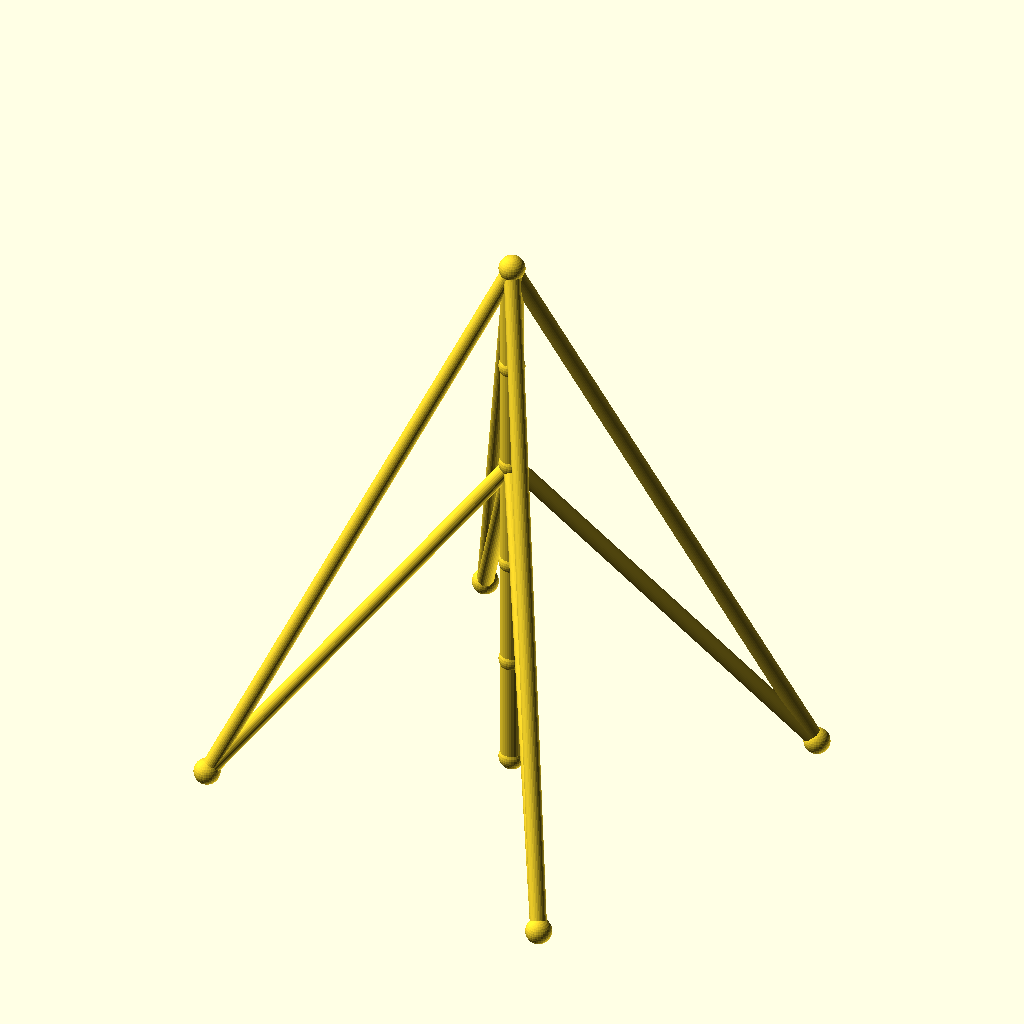
Cell 1: the model at its default parameters.
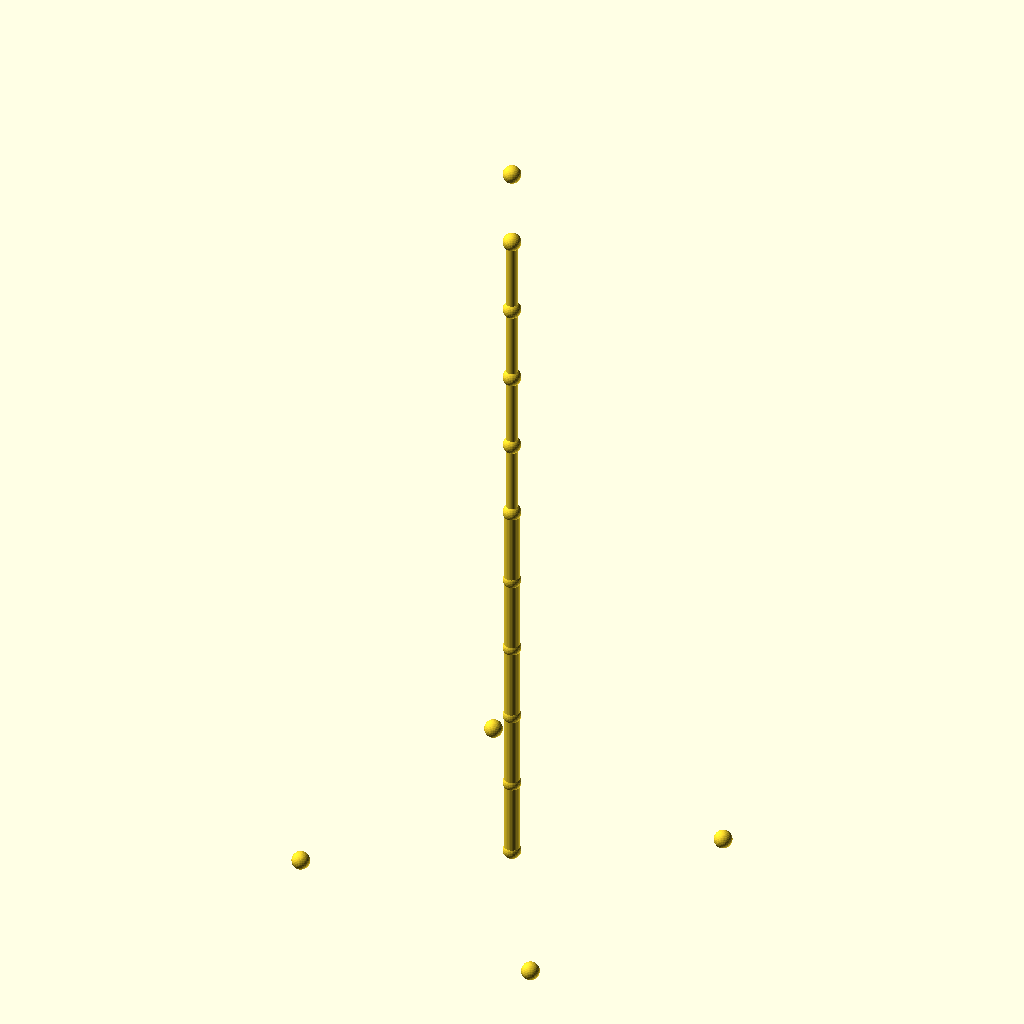
Cell 2 — sections set to 10, the other parameters unchanged.
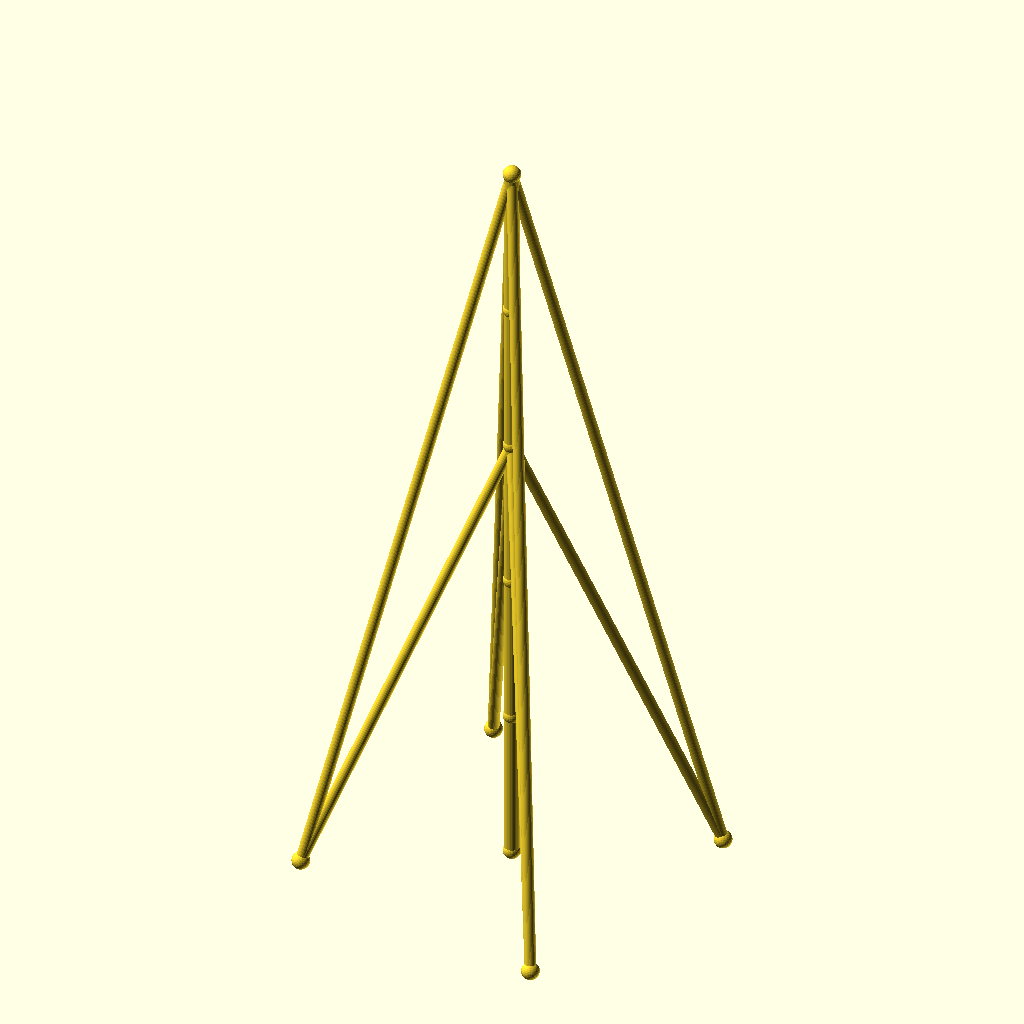
Cell 3: the same model with seg_h = 70.
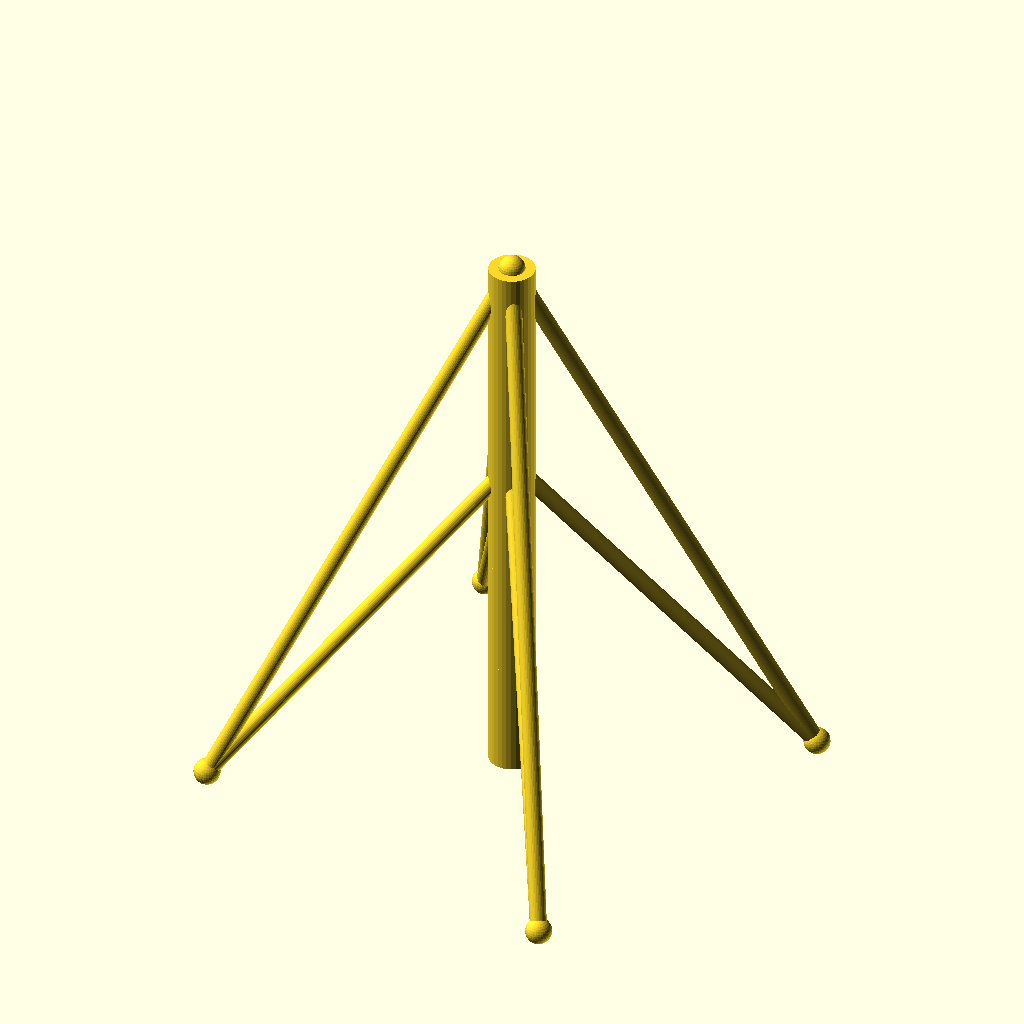
Cell 4 — mast_r set to 7, the other parameters unchanged.
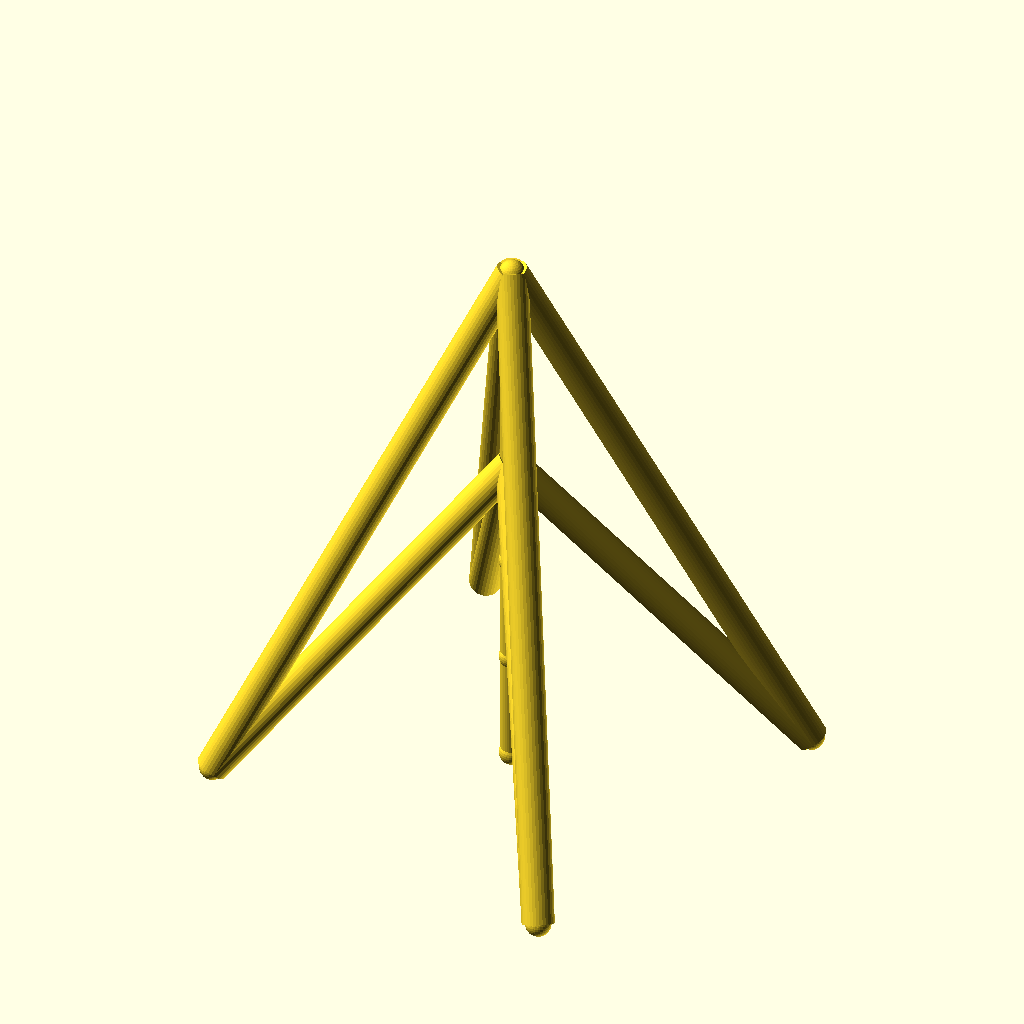
Cell 5: the same model with guy_r = 5.
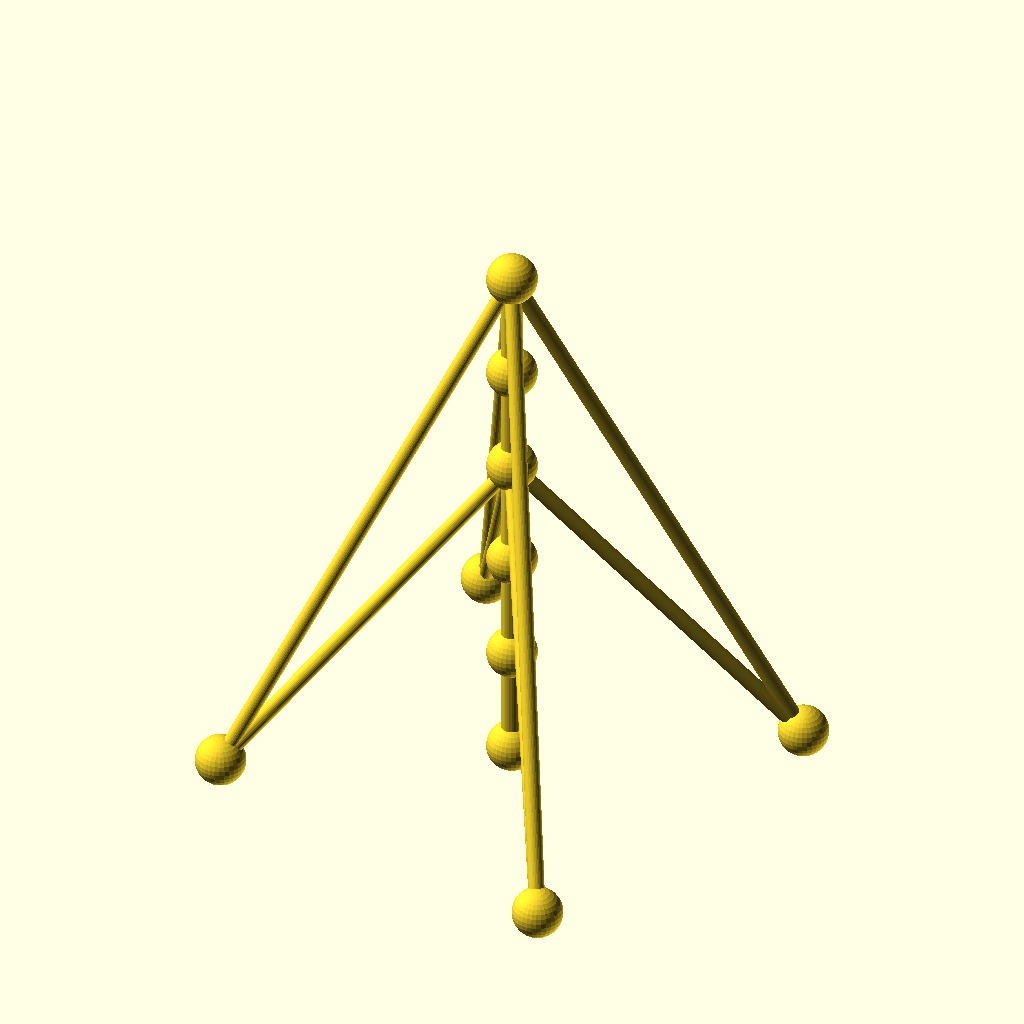
Cell 6: the same model with joint_r = 8.
The same orthographic view direction (rotation 55°, 0°, 25°; colour scheme Cornfield) for every cell, with the view re-fitted per cell, so scale and position can differ between cells.
The OpenSCAD source (optional_data/data/wire2/guymasts/scene_0109.scad):
$fn = 32;

// ----------------------------------------------------------------------
// Guyed mast: 5 sections of 35 mm, 4 anchors on R90
// ----------------------------------------------------------------------

// --- parameters (mm) ---
sections = 5;             // number of mast sections
seg_h = 35;               // section height
mast_r = 3.5;             // mast member radius
guy_r = 2.5;              // guy wire radius
joint_r = 4;              // joint ball radius
anchors_n = 4;            // number of ground anchors
anchor_r = 90;            // anchor ring radius
anchor_step = 90;         // angle between anchors, degrees
anchor_a0 = 30;           // angle of the first anchor, degrees
tiers = 2;                // number of guy tiers
guy_h_5 = 175;            // guy tier height (section 5)
guy_h_3 = 105;            // guy tier height (section 3)

bbox_x = anchor_r * (cos(anchor_a0 + 0 * anchor_step) - cos(anchor_a0 + 2 * anchor_step)) + 2 * joint_r;  // overall X, joints included
bbox_y = anchor_r * (sin(anchor_a0 + 1 * anchor_step) - sin(anchor_a0 + 3 * anchor_step)) + 2 * joint_r;  // overall Y, joints included
bbox_z = sections * seg_h + 2 * joint_r;  // overall Z, joints included
mast_d = 2 * mast_r;  // mast trunk diameter
guy_d = 2 * guy_r;  // guy wire diameter
joint_d = 2 * joint_r;  // joint ball diameter
nodes = concat([for (i = [0 : sections]) [0, 0, i * seg_h]], [for (k = [0 : anchors_n - 1]) [anchor_r * cos(anchor_a0 + k * anchor_step), anchor_r * sin(anchor_a0 + k * anchor_step), 0]]);

module member(a, b, r) {
  /* round stock from joint a to joint b, ends buried in the joint balls */
  d = b - a;
  length = norm(d);
  translate(a) rotate([0, acos(d[2] / length), atan2(d[1], d[0])])
    cylinder(h = length, r = r);
}

module joint(p, r) {
  /* ball at the joint centre, fatter than every member meeting there */
  translate(p) sphere(r = r);
}

/* members - each call is one graph edge */
member(nodes[0], nodes[1], mast_r);
member(nodes[1], nodes[2], mast_r);
member(nodes[2], nodes[3], mast_r);
member(nodes[3], nodes[4], mast_r);
member(nodes[4], nodes[5], mast_r);
member(nodes[5], nodes[6], guy_r);
member(nodes[5], nodes[7], guy_r);
member(nodes[5], nodes[8], guy_r);
member(nodes[5], nodes[9], guy_r);
member(nodes[3], nodes[6], guy_r);
member(nodes[3], nodes[7], guy_r);
member(nodes[3], nodes[8], guy_r);
member(nodes[3], nodes[9], guy_r);

/* joint balls */
for (p = nodes) joint(p, joint_r);
Customizer parameters (derived from the source; name, type, default, range or options):
sections: number, default 5
seg_h: number, default 35
mast_r: number, default 3.5
guy_r: number, default 2.5
joint_r: number, default 4
anchors_n: number, default 4
anchor_r: number, default 90
anchor_step: number, default 90
anchor_a0: number, default 30
tiers: number, default 2
guy_h_5: number, default 175
guy_h_3: number, default 105
